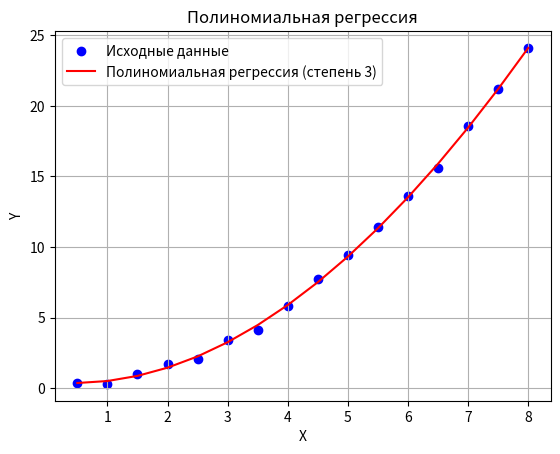

Python code for this plot:
import numpy as np
import matplotlib.pyplot as plt

# Данные
X = np.array([0.5, 1.0, 1.5, 2.0, 2.5, 3.0, 3.5, 4.0, 4.5, 5.0, 5.5, 6.0, 6.5, 7.0, 7.5, 8.0])
Y = np.array([0.4, 0.3, 1.0, 1.7, 2.1, 3.4, 4.1, 5.8, 7.7, 9.4, 11.4, 13.6, 15.6, 18.6, 21.2, 24.1])

# Ввод степени полинома
m = 3  # Можно изменить или сделать вводимым пользователем

# Построение матрицы Х для полиномиальной регрессии
X_matrix = np.vander(X, N=m + 1, increasing=True)

# Решение методом наименьших квадратов
beta = np.linalg.lstsq(X_matrix, Y, rcond=None)[0]

# Построение прогнозных значений
Y_pred = X_matrix @ beta

# Визуализация
plt.scatter(X, Y, color="blue", label="Исходные данные")
plt.plot(X, Y_pred, color="red", label=f"Полиномиальная регрессия (степень {m})")
plt.xlabel("X")
plt.ylabel("Y")
plt.title("Полиномиальная регрессия")
plt.legend()
plt.grid(True)
plt.show()

# Вывод коэффициентов
beta

# Вопросы?